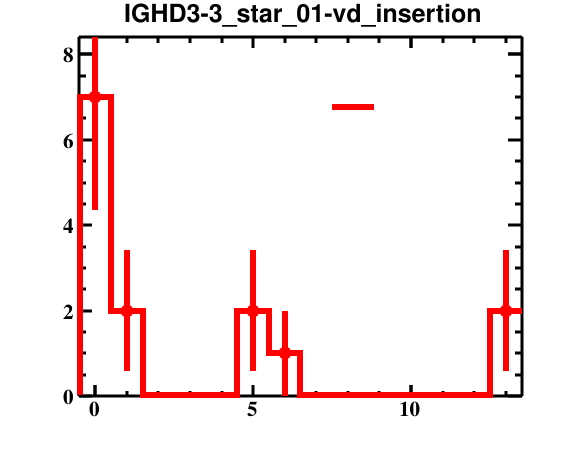

Data behind this chart, as committed beside it:
bin_low_edge, contents, binerror, xtitle, binlabel
-1.5, 0.0, 0.0, , 
-0.5, 7.0, 2.646, , 
0.5, 2.0, 1.414, , 
1.5, 0.0, 0.0, , 
2.5, 0.0, 0.0, , 
3.5, 0.0, 0.0, , 
4.5, 2.0, 1.414, , 
5.5, 1.0, 1.0, , 
6.5, 0.0, 0.0, , 
7.5, 0.0, 0.0, , 
8.5, 0.0, 0.0, , 
9.5, 0.0, 0.0, , 
10.5, 0.0, 0.0, , 
11.5, 0.0, 0.0, , 
12.5, 2.0, 1.414, , 
13.5, 0.0, 0.0, , 
